Run: headless pygame with SDL's dummy video driver; simulated clock (each Clock.tick advances the game by its frame time, no real sleeping); random seed 0; keys injected as events and as key.get_pressed() state; mouse plan: one left click at the window centre at the start of phase 2, then a move to the lower-right quarter at the start of phase 3.
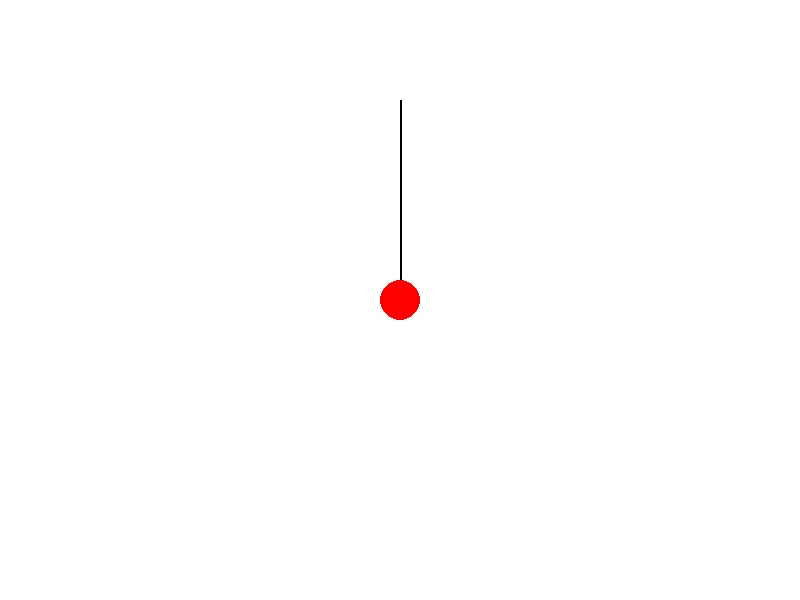
Frame 1 of 4 · flips 1–60 · no input
Frame 2 of 4 · flips 61–180 · clicked the window centre · tapped SPACE, RETURN · held RIGHT (→), D · screen unchanged from frame 1, image omitted
Frame 3 of 4 · flips 181–300 · moved the mouse to the lower-right quarter · held DOWN (↓), S · screen unchanged from frame 2, image omitted
Frame 4 of 4 · flips 301–420 · held LEFT (←), A, UP (↑), W · screen unchanged from frame 3, image omitted

The pygame program that drew these frames:

# 游戏循环、事件监听、绘图调用
import pygame

# 小球参数
BALL_RADIUS = 20
BALL_COLOR = (255, 0, 0)

# 绳子挂点（固定）
ROPE_ORIGIN = (400, 100)

# 小球初始位置
ball_pos = (ROPE_ORIGIN[0], ROPE_ORIGIN[1] + 200)

pygame.init()

# 创建窗口，宽度800像素，高度600像素
screen = pygame.display.set_mode((800, 600))
# 设置窗口标题
pygame.display.set_caption("SwingBallGame")

# 游戏主循环
running = True
# 是否正在拖拽小球
dragging = False
print("程序开始")
while running:
    for event in pygame.event.get():
        if event.type == pygame.QUIT:
            running = False
        elif event.type == pygame.MOUSEBUTTONDOWN:
            # 鼠标按下，检查是否点击在小球上
            mouse_x, mouse_y = event.pos
            # 判断是否在小球上
            dx = mouse_x - ball_pos[0]
            dy = mouse_y - ball_pos[1]
            if dx * dx + dy * dy <= BALL_RADIUS * BALL_RADIUS:
                dragging = True # 开始拖拽
        elif event.type == pygame.MOUSEMOTION:
            if dragging:
                # 鼠标移动时，更新小球位置
                ball_pos = event.pos
        elif event.type == pygame.MOUSEBUTTONUP:
            print("鼠标松开")
            dragging = False  # 鼠标松开，停止拖拽
        
    
    # 窗口背景填充为白色
    screen.fill((255, 255, 255))
    # 绘制绳子
    pygame.draw.line(screen, (0, 0, 0), ROPE_ORIGIN, ball_pos, 2)
    # 绘制小球
    pygame.draw.circle(screen, BALL_COLOR, ball_pos, BALL_RADIUS)
    # 将所有绘制更新到屏幕
    pygame.display.flip()
    # Ans:如果写在for内部，那么每处理一个事件就会刷新一次屏幕

# 释放Pygame资源
pygame.quit()
